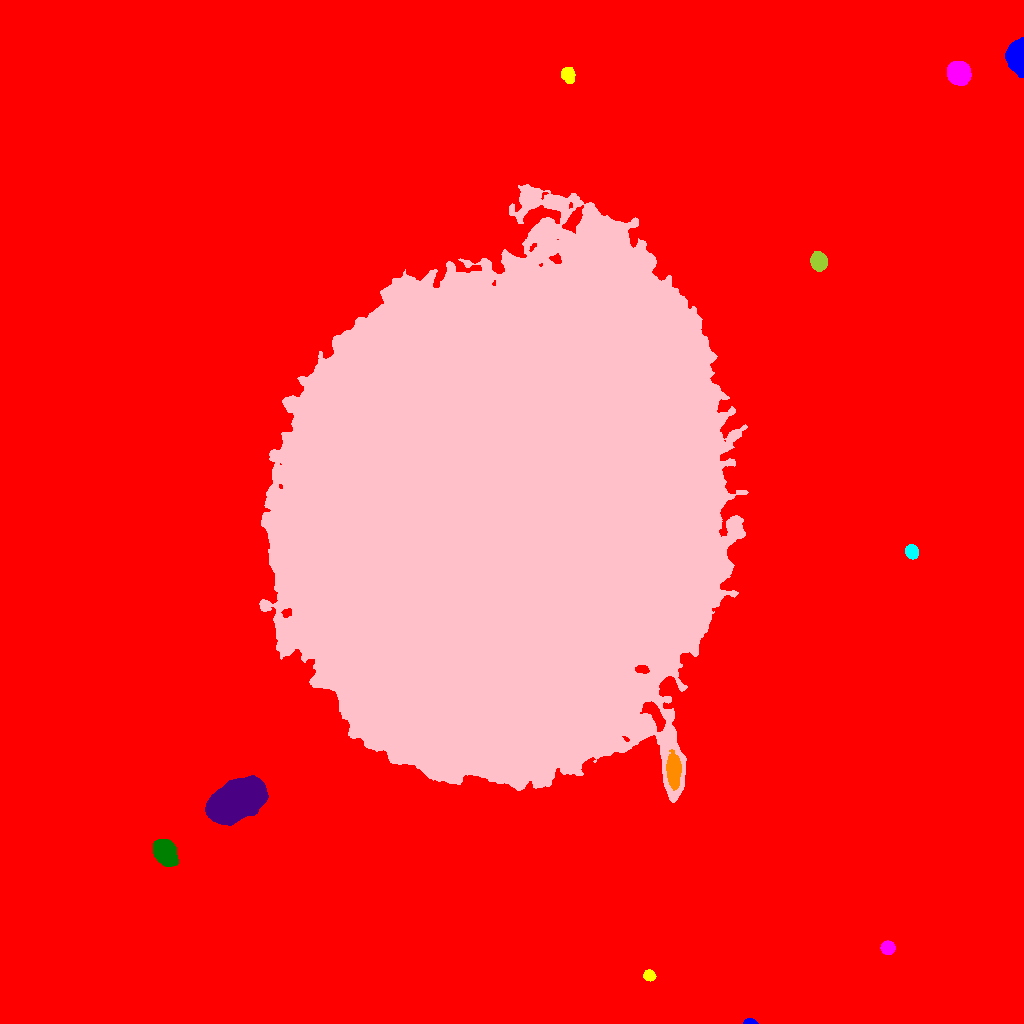

The file beside this chart, header and first rows:
ID, X, Y, A, B, theta, total_flux, mu_max, mu_median, mu_mean, R_fwhm, R_e, R10, R90, x_start, x_end, y_start, y_end, area, greylevel
0, 518.8, 520, 289.7, 273.6, 1.115, 4977606, 74.0, 4.0, 5.948, 9.837, 211.3, 75.15, 386.6, 0, 1023, 0, 1023, 836802, 5.948
1, 749.6, 1.376, 3.098, 1.322, -0.02176, 901.0, 30.0, 11.0, 12.51, 2.764, 2.394, 0.9772, 3.827, 743, 758, 0, 5, 72, 41.51
2, 649, 47.92, 2.727, 2.409, -0.3093, 1766, 34.0, 13.5, 14.02, 3.949, 3.29, 1.262, 5.202, 643, 656, 42, 54, 126, 43.02
3, 887.8, 75.65, 3.016, 2.966, 0.1491, 3927, 54.0, 21.0, 21.94, 4.583, 3.909, 1.493, 6.077, 880, 895, 69, 83, 179, 50.94
4, 165.1, 170.3, 5.925, 4.585, -1.036, 9629, 46.0, 14.0, 16.72, 7.527, 6.628, 2.646, 10.75, 153, 178, 157, 184, 576, 45.72
5, 236, 223, 13.42, 7.804, 0.4724, 78359, 111.0, 32.0, 36.08, 12.15, 13.17, 4.918, 21.21, 205, 268, 198, 248, 2172, 64.08
6, 673.6, 253.1, 7.905, 3.19, -1.529, 6279, 32.0, 13.0, 13.39, 7.695, 6.482, 2.585, 10.16, 666, 681, 233, 274, 469, 61.39
7, 911.7, 471.8, 3.15, 2.718, -1.249, 2985, 43.0, 15.5, 16.96, 4.442, 3.785, 1.493, 5.971, 905, 918, 464, 479, 176, 49.96
8, 502.6, 511.9, 118.6, 94.33, 1.234, 9330948, 188.0, 43.0, 45.25, 55.91, 135.9, 53.73, 212.8, 259, 748, 221, 839, 206199, 72.25
9, 818.2, 761.9, 4.095, 3.463, -1.311, 5147, 44.0, 15.0, 17.63, 5.809, 4.82, 1.954, 7.756, 810, 827, 752, 772, 292, 46.63
10, 126.2, 899.7, 3.769, 3.394, -1.473, 2947, 30.0, 11.0, 12.03, 5.323, 4.618, 1.784, 7.313, 118, 134, 891, 909, 245, 41.03
11, 1018, 967.5, 7.071, 3.899, -1.563, 23834, 131.0, 32.0, 42.87, 6.77, 6.129, 2.394, 10.37, 1005, 1023, 946, 986, 556, 70.87
12, 567.8, 948.6, 3.679, 2.937, -1.182, 2275, 24.0, 11.0, 11.32, 5.614, 4.26, 1.693, 6.58, 561, 575, 940, 956, 201, 40.32
13, 958.7, 949.8, 5.155, 4.9, -0.7911, 11943, 58.0, 21.0, 23.37, 7.756, 6.507, 2.646, 10.31, 947, 971, 938, 962, 511, 52.37
